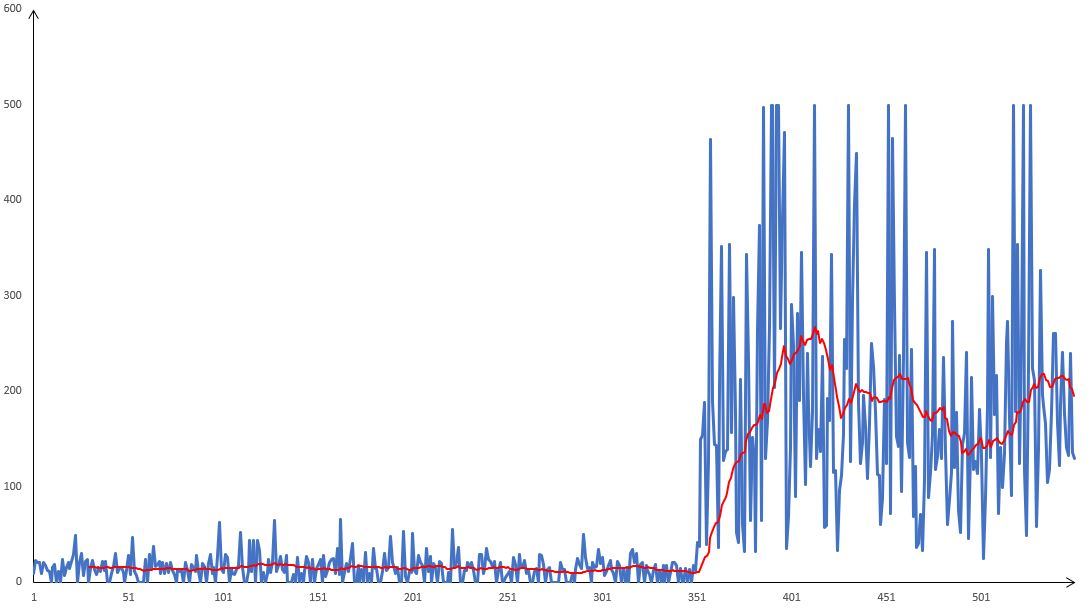

The table this chart was drawn from, first rows:
9.0; 9
23.0; 23
20.0; 20
20.0; 20
9.0; 9
21.0; 21
17.0; 17
12.0; 12
11.0; 11
0; 0
15.0; 15
18.0; 18
0; 0
11.0; 11
0; 0
24.0; 24
7.0; 7
15.0; 15
20.0; 20
14.0; 14
22.0; 22
29.0; 29
49.0; 49
0; 0
20.0; 20
30.0; 30
7.0; 7
22.0; 22
24.0; 24
0; 0
14.0; 14
23.0; 23
13.0; 13
8.0; 8
14.0; 14
11.0; 11
22.0; 22
12.0; 12
22.0; 22
0; 0
0; 0
9.0; 9
16.0; 16
30.0; 30
10.0; 10
14.0; 14
15.0; 15
10.0; 10
0; 0
12.0; 12
28.0; 28
8.0; 8
47.0; 47
11.0; 11
7.0; 7
0; 0
0; 0
0; 0
0; 0
24.0; 24
0; 0
... 489 more rows
